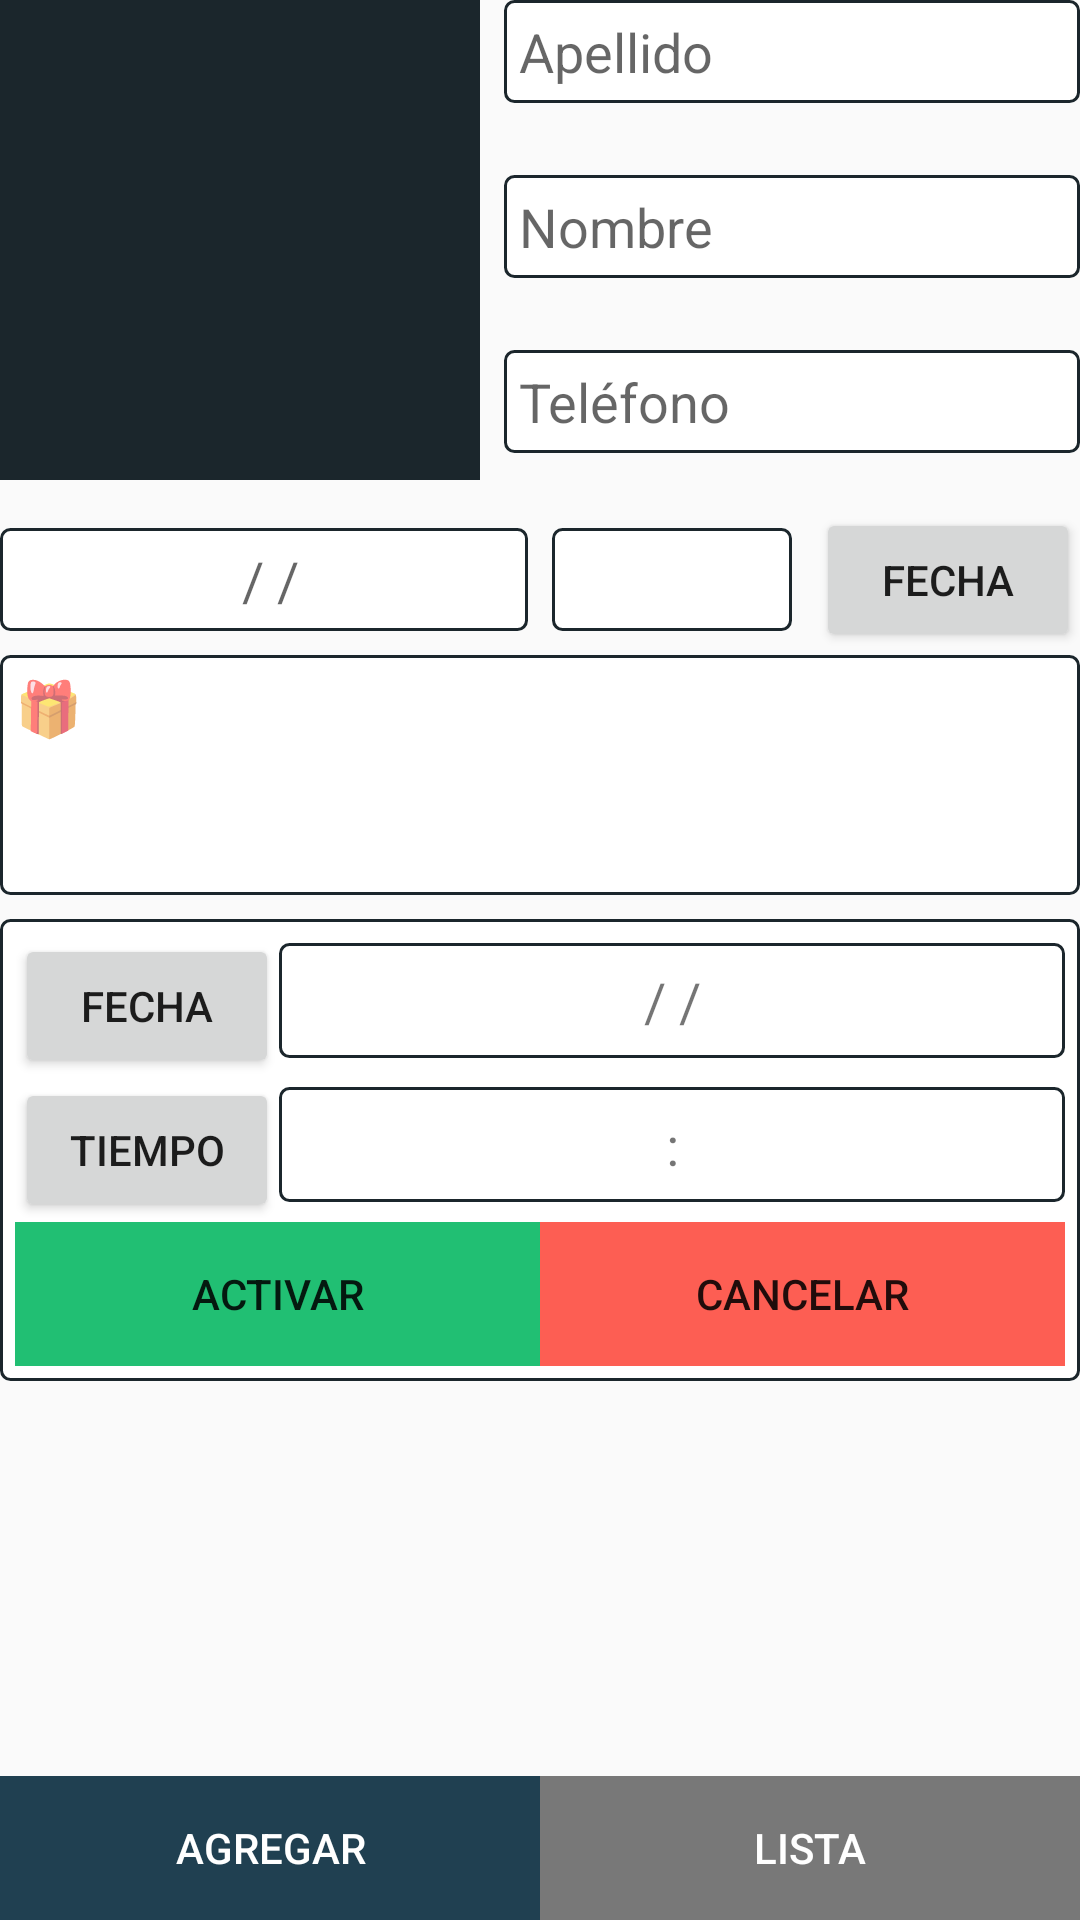

Produce the Android XML layout that renders to this screen, including the resource entries it uses.
<!-- AndroidManifest.xml: application theme AppTheme -->
<!-- res/layout/activity_main.xml -->
<?xml version="1.0" encoding="utf-8"?>
<androidx.constraintlayout.widget.ConstraintLayout xmlns:android="http://schemas.android.com/apk/res/android"
    xmlns:app="http://schemas.android.com/apk/res-auto"
    xmlns:tools="http://schemas.android.com/tools"
    android:layout_width="match_parent"
    android:layout_height="match_parent"
    android:layout_marginTop="10dp"
    android:layout_marginBottom="10dp"
    android:layout_marginRight="10dp"
    android:layout_marginLeft="10dp"
    android:layout_gravity="center"
    tools:context=".MainActivity">

    <Button
        android:id="@+id/btnFechaNac"
        android:layout_width="wrap_content"
        android:layout_height="wrap_content"
        android:text="fecha"
        app:layout_constraintBottom_toBottomOf="@+id/edtMEdad"
        app:layout_constraintEnd_toEndOf="parent"
        app:layout_constraintTop_toTopOf="@+id/edtMEdad" />

    <EditText
        android:id="@+id/edtMNombre"
        android:layout_width="0dp"
        android:layout_height="wrap_content"
        android:layout_marginStart="8dp"
        android:layout_marginLeft="8dp"
        android:layout_marginTop="24dp"
        android:background="@drawable/personalizar_campo"
        android:ems="10"
        android:hint="Nombre"
        android:inputType="textPersonName|textCapWords|textNoSuggestions"
        android:padding="5dp"
        app:layout_constraintEnd_toEndOf="parent"
        app:layout_constraintHorizontal_bias="0.0"
        app:layout_constraintStart_toEndOf="@+id/imageViewRecord"
        app:layout_constraintTop_toBottomOf="@+id/edtMApellido" />

    <EditText
        android:id="@+id/edtMTelefono"
        android:layout_width="0dp"
        android:layout_height="wrap_content"
        android:layout_marginStart="8dp"
        android:layout_marginLeft="8dp"
        android:layout_marginTop="24dp"
        android:background="@drawable/personalizar_campo"
        android:ems="10"
        android:hint="Teléfono"
        android:inputType="phone"
        android:padding="5dp"
        app:layout_constraintEnd_toEndOf="parent"
        app:layout_constraintHorizontal_bias="0.0"
        app:layout_constraintStart_toEndOf="@+id/imageViewRecord"
        app:layout_constraintTop_toBottomOf="@+id/edtMNombre" />

    <EditText
        android:id="@+id/edtMMensaje"
        android:layout_width="0dp"
        android:layout_height="80dp"
        android:layout_marginTop="8dp"
        android:background="@drawable/personalizar_campo"
        android:ems="10"
        android:gravity="start"
        android:hint="🎁"
        android:inputType="textCapSentences|textMultiLine|textNoSuggestions"
        android:minHeight="90dp"
        android:padding="5dp"
        app:layout_constraintEnd_toEndOf="parent"
        app:layout_constraintStart_toStartOf="parent"
        app:layout_constraintTop_toBottomOf="@+id/edtMFechaNac" />

    <EditText
        android:id="@+id/edtMFechaNac"
        android:layout_width="0dp"
        android:layout_height="wrap_content"
        android:layout_marginTop="16dp"
        android:layout_marginEnd="8dp"
        android:layout_marginRight="8dp"
        android:ems="10"
        android:background="@drawable/personalizar_campo"
        android:padding="5dp"
        android:gravity="center"
        android:hint=" / /"
        android:inputType="textPersonName"
        app:layout_constraintEnd_toStartOf="@+id/edtMEdad"
        app:layout_constraintStart_toStartOf="parent"
        app:layout_constraintTop_toBottomOf="@+id/imageViewRecord" />

    <EditText
        android:id="@+id/edtMApellido"
        android:layout_width="0dp"
        android:layout_height="wrap_content"
        android:layout_marginStart="8dp"
        android:layout_marginLeft="8dp"
        android:ems="10"
        android:background="@drawable/personalizar_campo"
        android:padding="5dp"
        android:hint="Apellido"
        android:inputType="textPersonName|textCapWords|textNoSuggestions"
        app:layout_constraintEnd_toEndOf="parent"
        app:layout_constraintStart_toEndOf="@+id/imageViewRecord"
        app:layout_constraintTop_toTopOf="parent" />

    <EditText
        android:id="@+id/edtMEdad"
        android:layout_width="80dp"
        android:layout_height="wrap_content"
        android:layout_marginEnd="8dp"
        android:layout_marginRight="8dp"
        android:ems="10"
        android:background="@drawable/personalizar_campo"
        android:padding="5dp"
        android:gravity="center"
        android:inputType="textPersonName"
        app:layout_constraintBottom_toBottomOf="@+id/edtMFechaNac"
        app:layout_constraintEnd_toStartOf="@+id/btnFechaNac"
        app:layout_constraintTop_toTopOf="@+id/edtMFechaNac" />

    <ImageView
        android:id="@+id/imageViewRecord"
        android:layout_width="160dp"
        android:layout_height="160dp"
        android:background="@color/colorAzul"
        app:layout_constraintStart_toStartOf="parent"
        app:layout_constraintTop_toTopOf="parent"
        app:srcCompat="@drawable/ic_addphoto" />

    <LinearLayout
        android:id="@+id/linearLayout"
        android:layout_width="0dp"
        android:layout_height="wrap_content"
        android:layout_marginTop="8dp"
        android:background="@drawable/personalizar_campo"
        android:orientation="vertical"
        android:padding="5dp"
        app:layout_constraintEnd_toEndOf="parent"
        app:layout_constraintStart_toStartOf="parent"
        app:layout_constraintTop_toBottomOf="@+id/edtMMensaje">

        <LinearLayout
            android:layout_width="match_parent"
            android:layout_height="wrap_content"
            android:orientation="horizontal">

            <Button
                android:id="@+id/btnFechaNot"
                android:layout_width="wrap_content"
                android:layout_height="wrap_content"
                android:text="Fecha" />

            <TextView
                android:id="@+id/txtMfechaNot"
                android:layout_width="wrap_content"
                android:layout_height="wrap_content"
                android:layout_weight="1"
                android:background="@drawable/personalizar_campo"
                android:gravity="center"
                android:padding="7dp"
                android:text="/ /"
                android:textSize="18sp" />

        </LinearLayout>

        <LinearLayout
            android:layout_width="match_parent"
            android:layout_height="wrap_content"
            android:orientation="horizontal">

            <Button
                android:id="@+id/btnTiempo"
                android:layout_width="wrap_content"
                android:layout_height="wrap_content"
                android:text="Tiempo" />

            <TextView
                android:id="@+id/txtMTiempoNot"
                android:layout_width="wrap_content"
                android:layout_height="wrap_content"
                android:layout_weight="1"
                android:background="@drawable/personalizar_campo"
                android:gravity="center|center_horizontal"
                android:padding="7dp"
                android:text=":"
                android:textSize="18sp" />

        </LinearLayout>

        <LinearLayout
            android:layout_width="match_parent"
            android:layout_height="wrap_content"
            android:orientation="horizontal">

            <Button
                android:id="@+id/btnActivar"
                android:layout_width="wrap_content"
                android:layout_height="wrap_content"
                android:layout_weight="1"
                android:background="@color/colorVerde"
                android:text="Activar" />

            <Button
                android:id="@+id/btnCancelar"
                android:layout_width="wrap_content"
                android:layout_height="wrap_content"
                android:layout_weight="1"
                android:background="@color/colorRojo"
                android:text="cancelar" />
        </LinearLayout>

    </LinearLayout>

    <LinearLayout
        android:layout_width="0dp"
        android:layout_height="wrap_content"
        android:orientation="horizontal"
        app:layout_constraintBottom_toBottomOf="parent"
        app:layout_constraintEnd_toEndOf="parent"
        app:layout_constraintHorizontal_bias="0.0"
        app:layout_constraintStart_toStartOf="parent">

        <Button
            android:id="@+id/btnActualizar"
            android:layout_width="wrap_content"
            android:layout_height="wrap_content"
            android:layout_weight="1"
            android:background="@color/colorPrimary"
            android:text="Agregar"
            android:textColor="#fff" />

        <Button
            android:id="@+id/btnLista"
            android:layout_width="wrap_content"
            android:layout_height="wrap_content"
            android:layout_weight="1"
            android:background="@color/colorGris"
            android:text="Lista"
            android:textColor="#fff" />
    </LinearLayout>

</androidx.constraintlayout.widget.ConstraintLayout>
<!-- resources referenced by this layout -->
<resources>
  <color name="colorAzul">#1b262c</color>
  <color name="colorGris">#787878</color>
  <color name="colorPrimary">#204051</color>
  <color name="colorRojo">#fd5e53</color>
  <color name="colorVerde">#21bf73</color>
  <!-- drawable personalizar_campo (drawable) -->
  <?xml version="1.0" encoding="utf-8"?>
  <shape xmlns:android="http://schemas.android.com/apk/res/android">
      <corners android:radius="3dp"/>
      <stroke android:width="1dp"
          android:color="@color/colorAzul"/>
      <solid android:color="#fff"/>
  </shape>
  <style name="AppTheme" parent="Theme.AppCompat.Light.DarkActionBar">
          
          <item name="colorPrimary">@color/colorPrimary</item>
          <item name="colorPrimaryDark">@color/colorPrimaryDark</item>
          <item name="colorAccent">@color/colorAccent</item>
      </style>
  <color name="colorPrimaryDark">#204051</color>
  <color name="colorAccent">#FFA931</color>
</resources>
